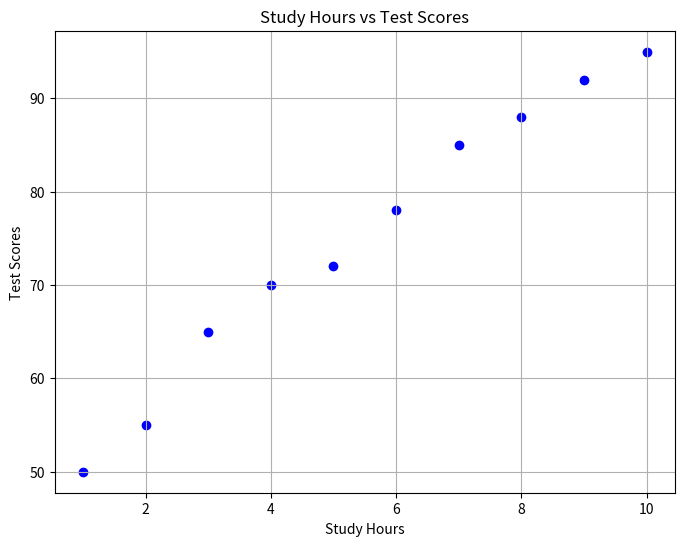

This figure's Python source:
import matplotlib.pyplot as plt
study_hours = [1, 2, 3, 4, 5, 6, 7, 8, 9, 10]
test_scores = [50, 55, 65, 70, 72, 78, 85, 88, 92, 95]

# Create the scatter plot
plt.figure(figsize=(8, 6))
plt.scatter(study_hours, test_scores, color='blue', marker='o')
plt.xlabel("Study Hours")
plt.ylabel("Test Scores")
plt.title("Study Hours vs Test Scores")
plt.grid(True)
plt.show()

# Observations:
# The scatter plot shows a positive correlation between study hours and test scores.
# As the study hours increase, the test scores tend to increase, indicating that more study hours lead to better performance.